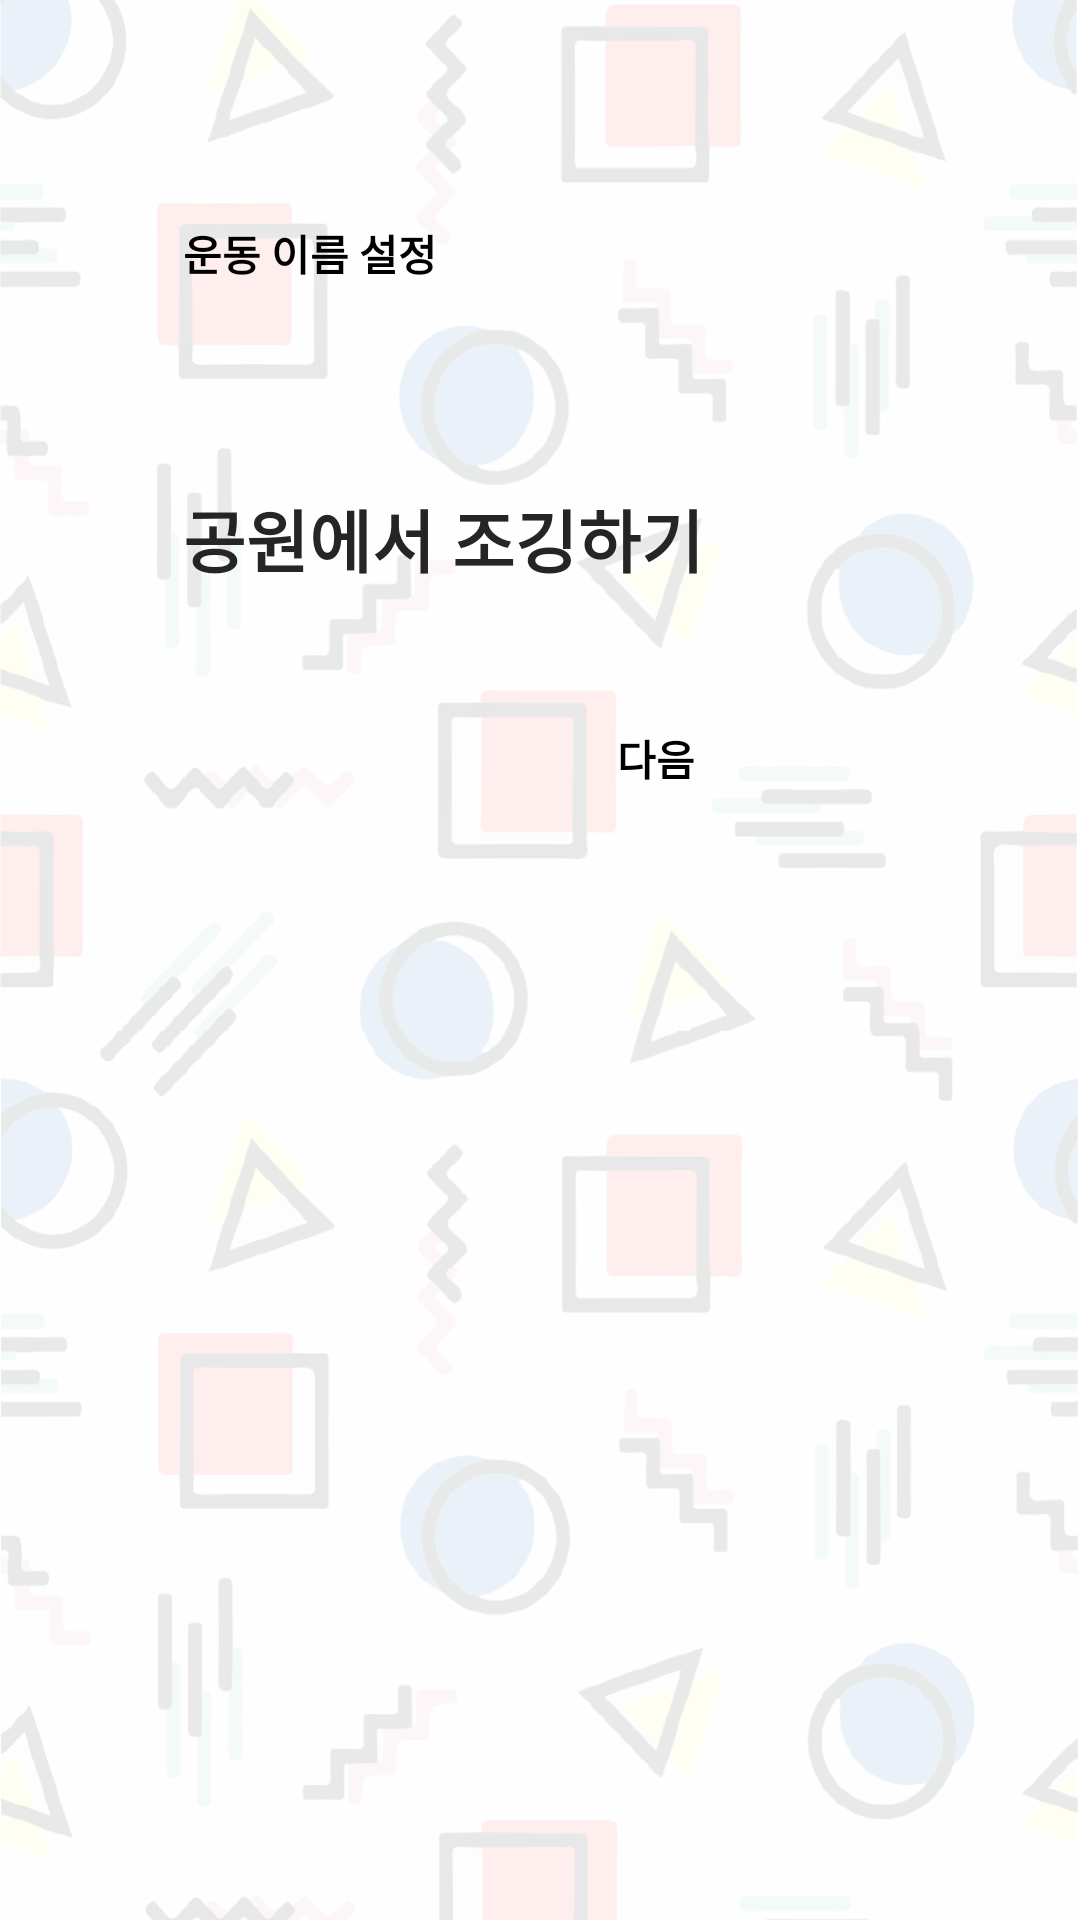

Android layout source for this screen:
<!-- AndroidManifest.xml: application theme AppTheme -->
<!-- res/layout/fragment_work_out_name.xml -->
<?xml version="1.0" encoding="utf-8"?>
<RelativeLayout xmlns:android="http://schemas.android.com/apk/res/android"
                android:layout_width="match_parent"
                android:background="@drawable/bg_add_work_out"
                android:layout_height="match_parent">

<ImageView android:layout_width="wrap_content" android:layout_height="wrap_content" android:src="@drawable/ic_arrow_back" android:id="@+id/backBtn" android:layout_margin="16dp"
           android:contentDescription="backBtn"/>

    <TextView
            android:layout_width="wrap_content"
            android:layout_height="wrap_content"
            android:textSize="14sp"
            android:textStyle="bold"
            android:textColor="#000000"
            android:id="@+id/title"
            android:layout_marginBottom="66.3dp"
            android:layout_marginTop="74dp"
            android:layout_marginLeft="61dp"
            android:text="운동 이름 설정"/>


    <com.google.android.material.textfield.TextInputEditText
            android:id="@+id/workOutName"
            android:layout_width="wrap_content"
            android:layout_height="wrap_content"
            android:maxLines="1"
            android:inputType="text"
            android:textStyle="bold"
            android:scrollHorizontally="true"
            android:layout_below="@id/title"
            android:layout_alignLeft="@id/title"
            android:hint="운동 이름"
            android:ellipsize="end"
            android:layout_marginBottom="46.3dp"
            android:textColor="#252525"
            android:layout_marginTop="2dp"
            android:textSize="22.7sp"
            android:drawablePadding="10dp"
            android:background="@null"
            android:text="공원에서 조깅하기"/>

    <TextView
            android:layout_width="wrap_content"
            android:layout_height="wrap_content"
            android:textSize="14sp"
            android:textStyle="bold"
            android:layout_alignParentRight="true"
            android:layout_marginRight="128.3dp"
            android:textColor="#000000"
            android:id="@+id/next"
            android:layout_below="@id/workOutName"
            android:text="다음"/>
</RelativeLayout>
<!-- resources referenced by this layout -->
<resources>
  <!-- drawable bg_add_work_out: png bitmap (drawable-hdpi, 95145 bytes) -->
  <style name="AppTheme" parent="Theme.AppCompat.Light.NoActionBar">
          
          <item name="colorPrimary">@color/colorPrimary</item>
          <item name="colorPrimaryDark">@color/colorPrimaryDark</item>
          <item name="colorAccent">@color/colorAccent</item>
      </style>
  <color name="colorPrimary">#ffffff</color>
  <color name="colorPrimaryDark">#CECECE</color>
  <color name="colorAccent">#ff9090</color>
</resources>
